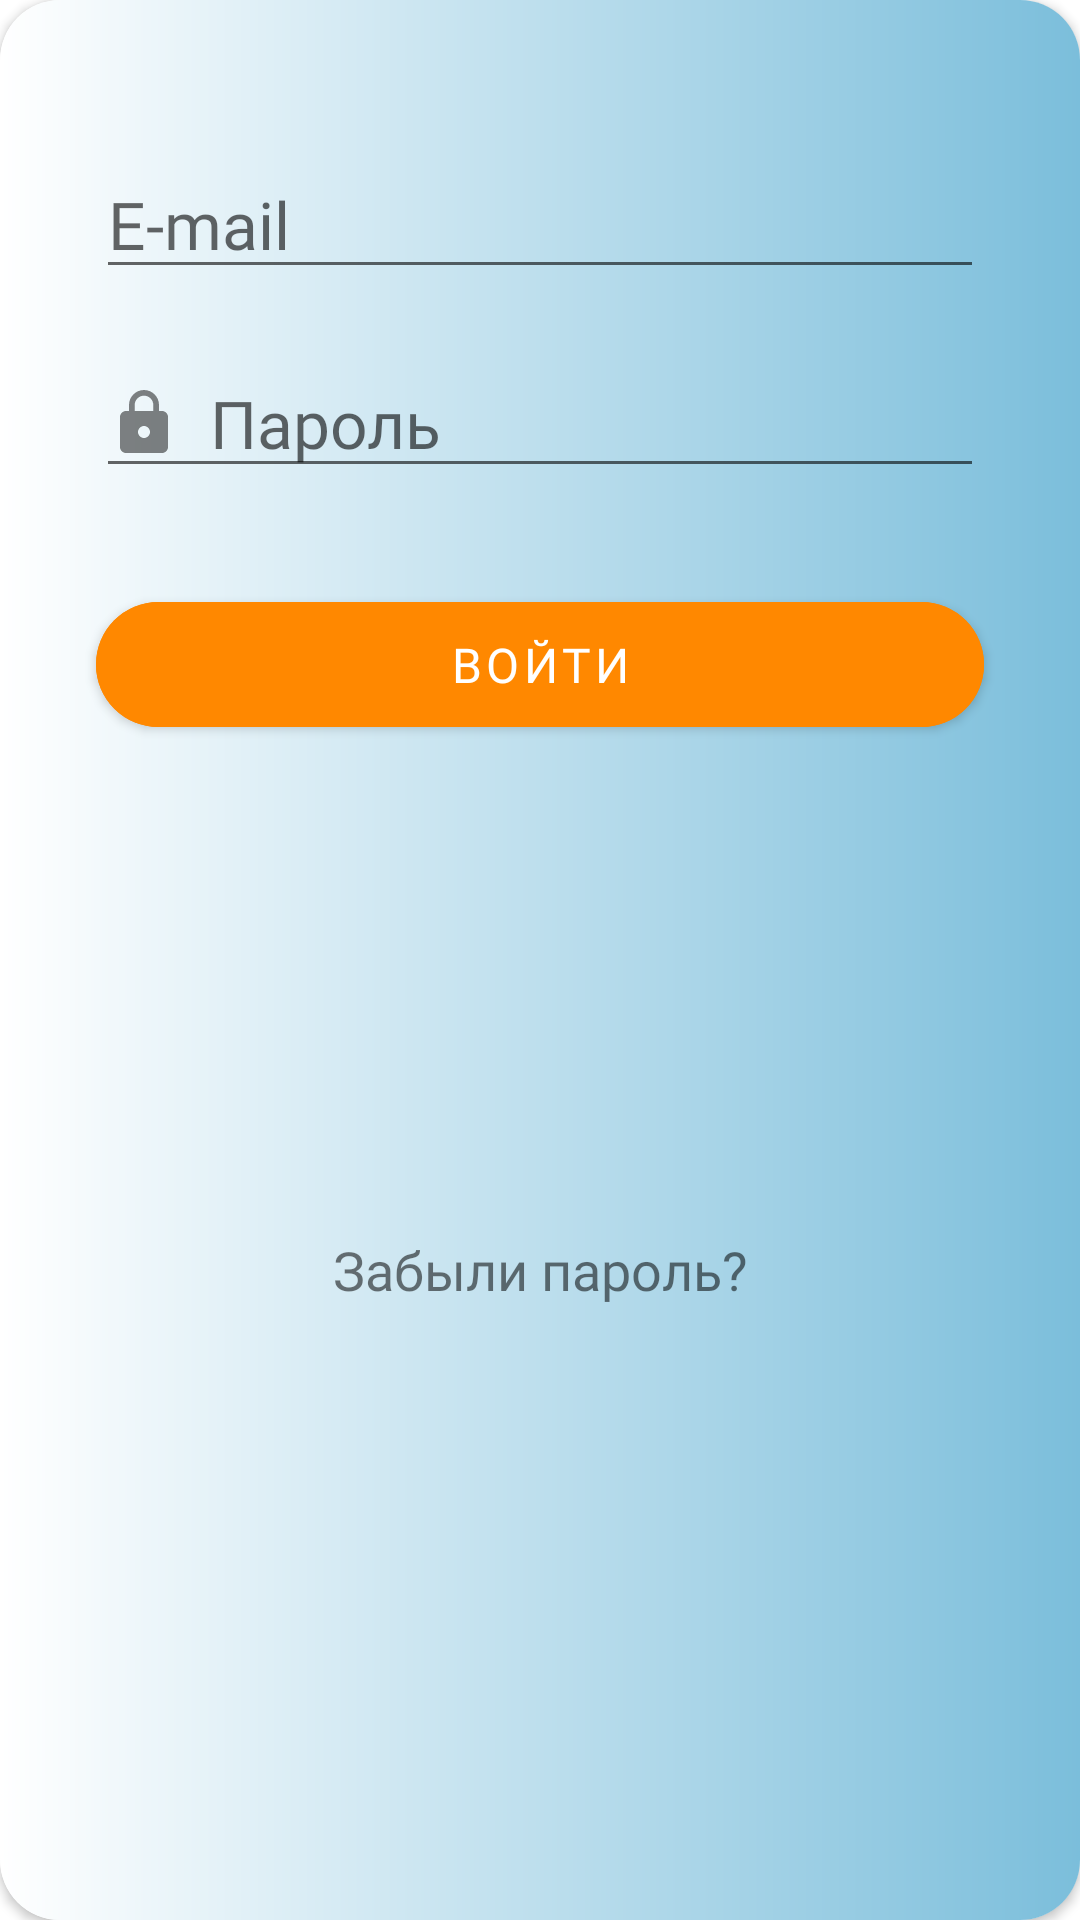

Here is an Android app screen rendered from its layout file. Give the layout XML and the strings, colors and styles it references.
<!-- AndroidManifest.xml: application theme Theme.Caravan12 -->
<!-- res/layout/dialog_login.xml -->
<?xml version="1.0" encoding="utf-8"?>
<androidx.constraintlayout.widget.ConstraintLayout xmlns:android="http://schemas.android.com/apk/res/android"
    xmlns:app="http://schemas.android.com/apk/res-auto"
    xmlns:tools="http://schemas.android.com/tools"
    android:layout_width="match_parent"
    android:layout_height="wrap_content"
    android:layout_gravity="center">


    <androidx.cardview.widget.CardView
        android:layout_width="match_parent"
        android:layout_height="match_parent"
        app:cardCornerRadius="20dp"
        android:background="@color/sky_darkBlue">

        <androidx.constraintlayout.widget.ConstraintLayout
            android:layout_width="match_parent"
            android:layout_height="match_parent"
            android:background="@drawable/nav_header_light_gradient">

            <EditText
            android:id="@+id/editTextEmail"
            android:layout_width="0dp"
            android:layout_height="wrap_content"
            android:layout_marginStart="32dp"
            android:layout_marginTop="50dp"
            android:layout_marginEnd="32dp"
            android:drawableLeft="@drawable/ic_email_gray"
            android:drawablePadding="10dp"
            android:ems="10"
            android:fontFamily="@font/alegreya_regular"
            android:hint="@string/strEmail"
            android:inputType="textEmailAddress"
            android:textSize="22sp"
            app:layout_constraintEnd_toEndOf="parent"
            app:layout_constraintHorizontal_bias="0.0"
            app:layout_constraintStart_toStartOf="parent"
            app:layout_constraintTop_toTopOf="parent"
            tools:ignore="TouchTargetSizeCheck" />

        <EditText
            android:id="@+id/editTextPassword"
            android:layout_width="0dp"
            android:layout_height="wrap_content"
            android:layout_marginStart="32dp"
            android:layout_marginTop="20dp"
            android:layout_marginEnd="32dp"
            android:drawableLeft="@drawable/ic_lock"
            android:drawablePadding="10dp"
            android:ems="10"
            android:fontFamily="@font/alegreya_regular"
            android:hint="@string/strPassword"
            android:inputType="textPassword"
            android:textSize="22sp"
            app:layout_constraintEnd_toEndOf="parent"
            app:layout_constraintHorizontal_bias="0.0"
            app:layout_constraintStart_toStartOf="parent"
            app:layout_constraintTop_toBottomOf="@+id/editTextEmail"
            tools:ignore="TouchTargetSizeCheck" />

            <com.google.android.material.button.MaterialButton
                android:id="@+id/buttonSignIn"
                android:layout_width="0dp"
                android:layout_height="wrap_content"
                android:layout_marginStart="32dp"
                android:layout_marginTop="32dp"
                android:layout_marginEnd="32dp"
                android:backgroundTint="@android:color/holo_orange_dark"
                android:fontFamily="@font/alegreya_medium"
                android:onClick="onClickSignIn"
                android:padding="10dp"
                android:text="@string/buttonSignIn"
                android:textAlignment="center"
                android:textSize="16sp"
                app:cornerRadius="200dp"
                app:layout_constraintEnd_toEndOf="parent"
                app:layout_constraintHorizontal_bias="0.0"
                app:layout_constraintStart_toStartOf="parent"
                app:layout_constraintTop_toBottomOf="@+id/editTextPassword" />


            <TextView
                android:id="@+id/textViewForgotPassword"
                android:layout_width="0dp"
                android:layout_height="wrap_content"
                android:layout_marginTop="8dp"
                android:layout_marginBottom="50dp"
                android:fontFamily="@font/alegreya_regular"
                android:text="@string/textViewForgotPassword"
                android:textAlignment="center"
                android:textSize="18sp"
                app:layout_constraintBottom_toBottomOf="parent"
                app:layout_constraintEnd_toEndOf="@+id/buttonSignIn"
                app:layout_constraintHorizontal_bias="0.0"
                app:layout_constraintStart_toStartOf="@+id/buttonSignIn"
                app:layout_constraintTop_toBottomOf="@+id/buttonSignIn" />

        </androidx.constraintlayout.widget.ConstraintLayout>

    </androidx.cardview.widget.CardView>

</androidx.constraintlayout.widget.ConstraintLayout>
<!-- resources referenced by this layout -->
<resources>
  <color name="sky_darkBlue">#72B1CC</color>
  <!-- drawable ic_lock (drawable) -->
  <vector android:alpha="0.49" android:height="24dp"
      android:tint="#000000" android:viewportHeight="24"
      android:viewportWidth="24" android:width="24dp" xmlns:android="http://schemas.android.com/apk/res/android">
      <path android:fillColor="@android:color/white" android:pathData="M18,8h-1L17,6c0,-2.76 -2.24,-5 -5,-5S7,3.24 7,6v2L6,8c-1.1,0 -2,0.9 -2,2v10c0,1.1 0.9,2 2,2h12c1.1,0 2,-0.9 2,-2L20,10c0,-1.1 -0.9,-2 -2,-2zM12,17c-1.1,0 -2,-0.9 -2,-2s0.9,-2 2,-2 2,0.9 2,2 -0.9,2 -2,2zM15.1,8L8.9,8L8.9,6c0,-1.71 1.39,-3.1 3.1,-3.1 1.71,0 3.1,1.39 3.1,3.1v2z"/>
  </vector>
  <!-- drawable nav_header_light_gradient (drawable) -->
  <shape xmlns:android="http://schemas.android.com/apk/res/android"
      android:shape="rectangle">
      <gradient
          android:angle="0"
          android:centerColor="@color/white"
          android:startColor="@color/sky_blue"
          android:endColor="@color/sky_blue"
          android:type="linear"
          android:centerX="0.0"/>
  </shape>
  <string name="buttonSignIn">Войти</string>
  <string name="strEmail">E-mail</string>
  <string name="strPassword">Пароль</string>
  <string name="textViewForgotPassword">Забыли пароль?</string>
  <style name="Theme.Caravan12" parent="Theme.MaterialComponents.DayNight.NoActionBar">
          
          <item name="colorPrimary">@color/purple_500</item>
          <item name="colorPrimaryVariant">@color/purple_700</item>
          <item name="colorOnPrimary">@color/white</item>
          
          <item name="colorSecondary">@color/teal_200</item>
          <item name="colorSecondaryVariant">@color/teal_700</item>
          <item name="colorOnSecondary">@color/black</item>
          
          <item name="android:statusBarColor">@color/sky_darkBlue</item>
          
      </style>
  <color name="white">#FFFFFFFF</color>
  <color name="sky_blue">#7BBEDB</color>
  <color name="purple_500">#FF6200EE</color>
  <color name="purple_700">#FF3700B3</color>
  <color name="teal_200">#FF03DAC5</color>
  <color name="teal_700">#FF018786</color>
  <color name="black">#FF000000</color>
</resources>
